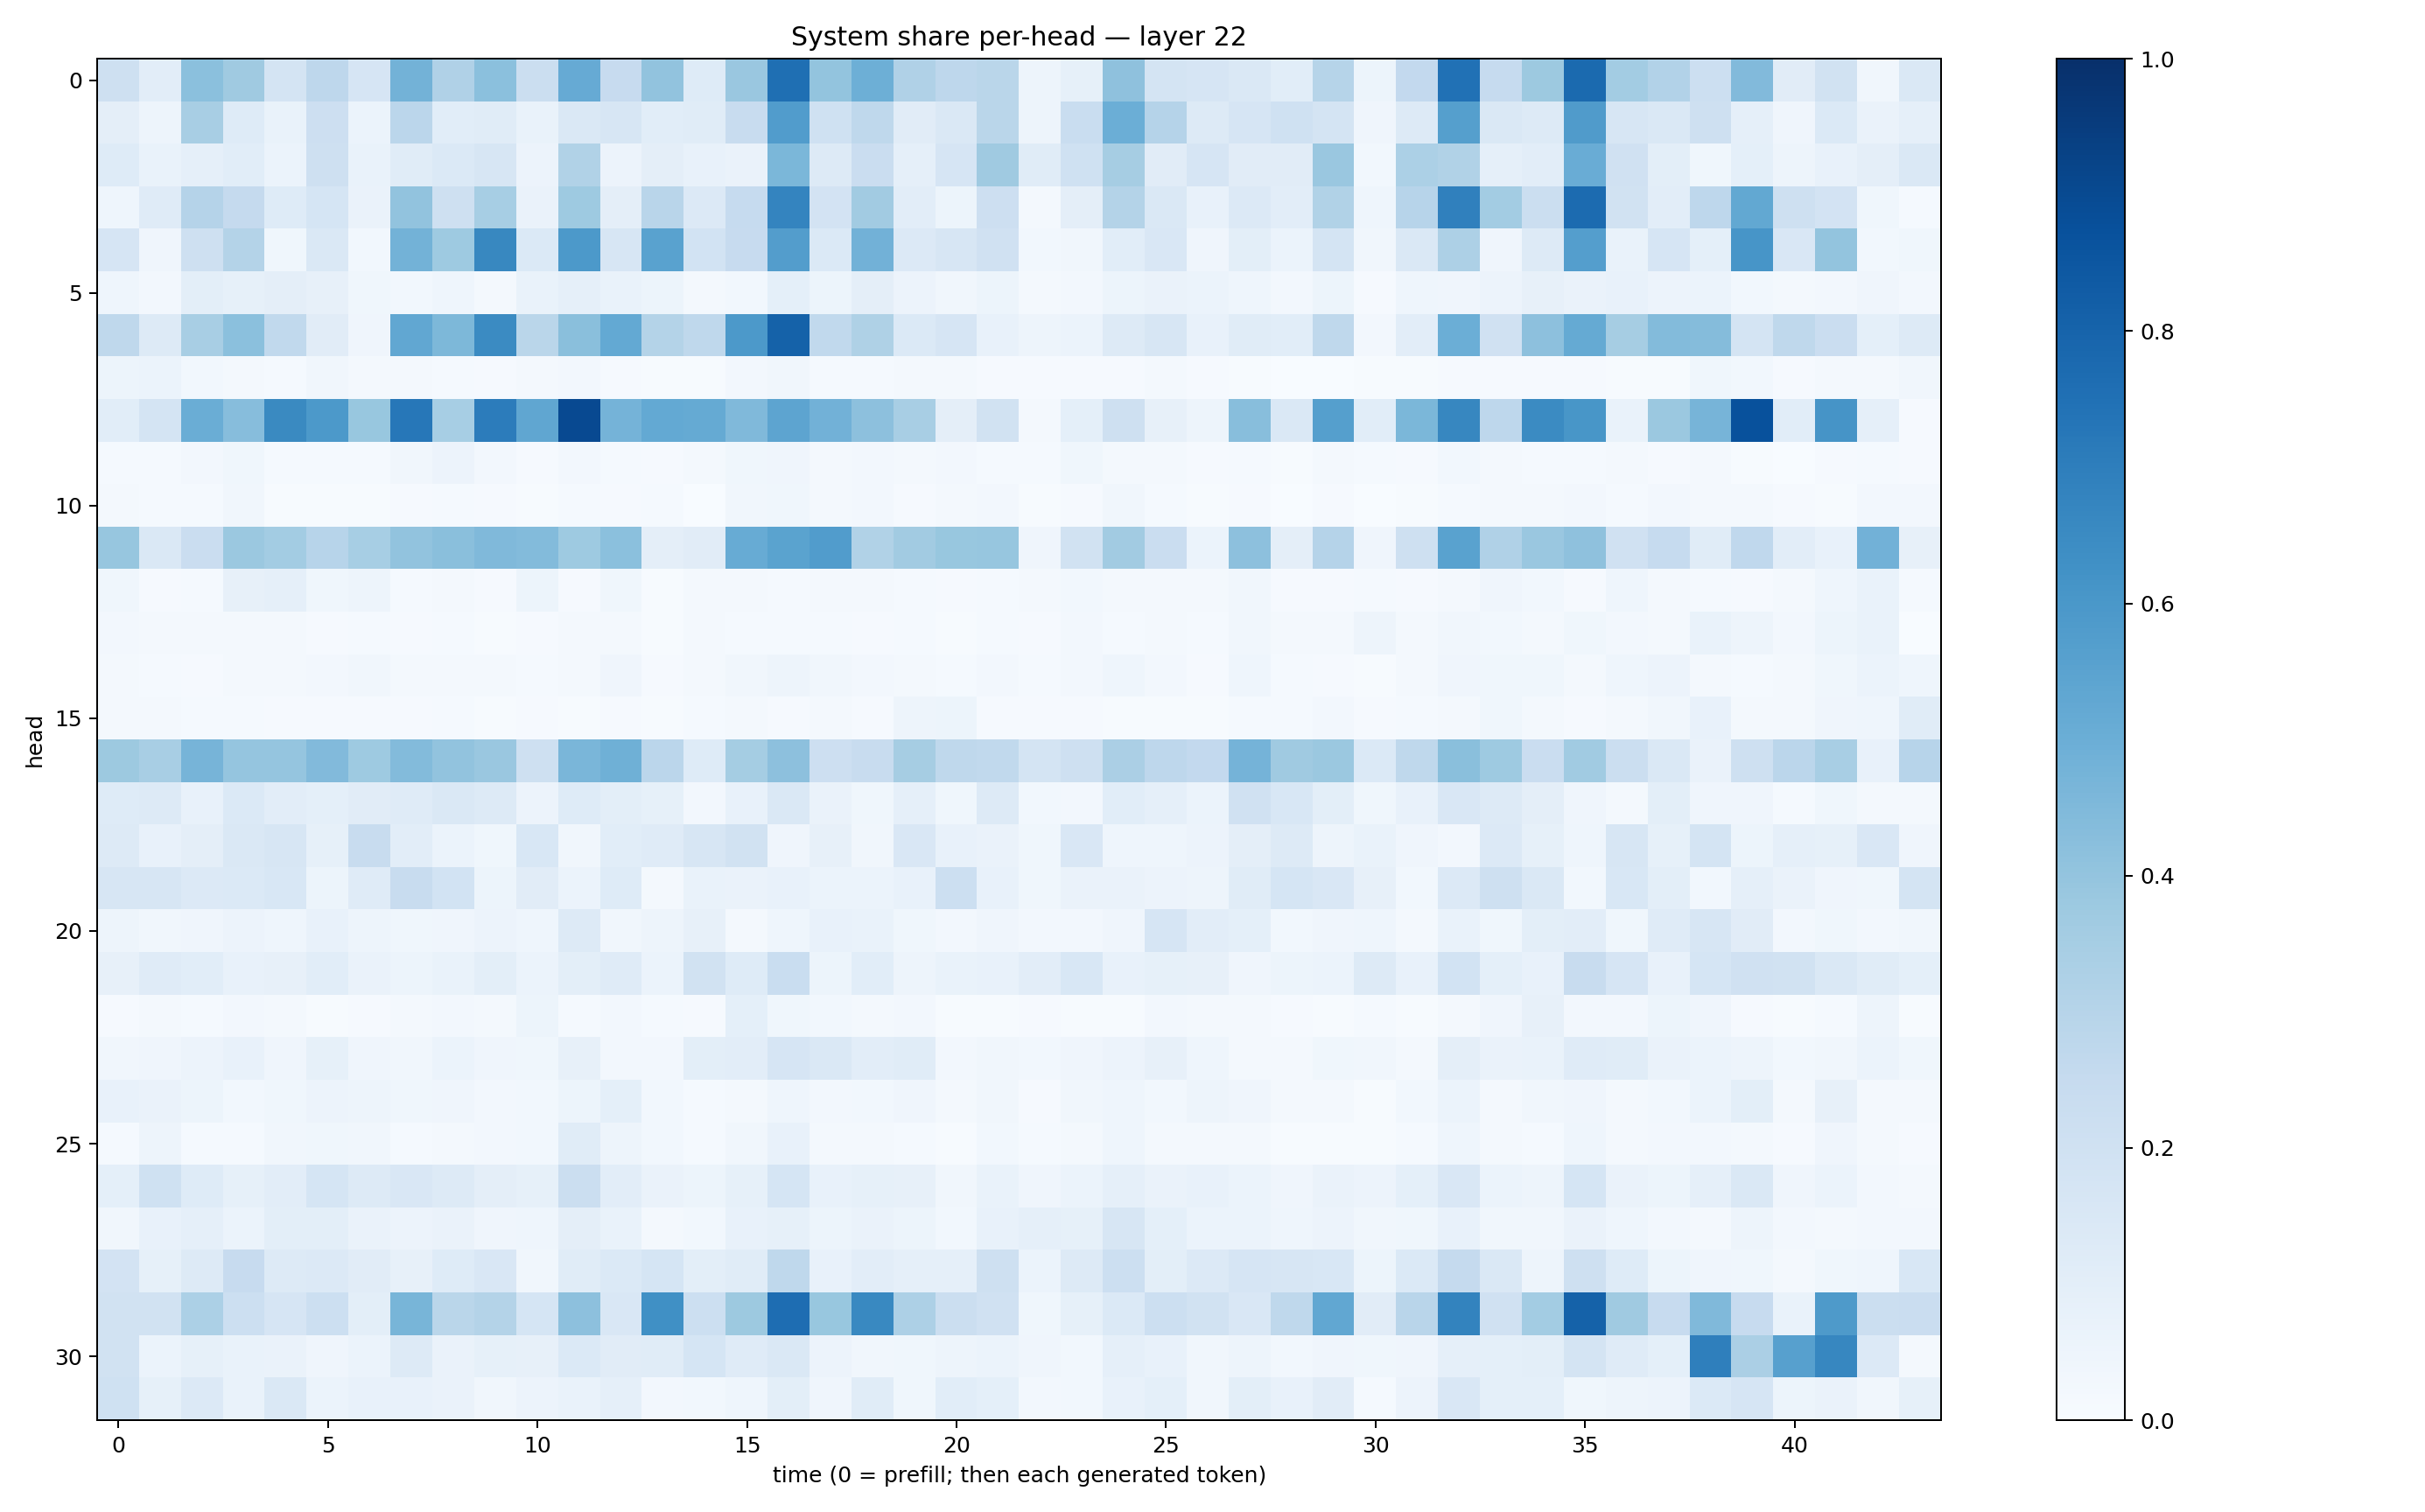

Values plotted in this chart, from the file beside it:
0.20504569, 0.10310313, 0.41861457, 0.37047482, 0.1744448, 0.27658677, 0.16467158, 0.48034498, 0.31732035, 0.42183936, 0.22449006, 0.5136796, 0.24576859, 0.404498, 0.12369879, 0.3836921, 0.7574843, 0.3986991, 0.49568155, 0.31806564, 0.27571693, 0.28569865, 0.049119655, 0.085294686
0.09542, 0.04759, 0.3423, 0.1237, 0.06872, 0.2131, 0.05975, 0.2821, 0.1087, 0.1155, 0.06888, 0.1433, 0.1575, 0.1059, 0.1138, 0.2414, 0.5771, 0.2021, 0.2732, 0.111, 0.1431, 0.2862, 0.04921, 0.2314
0.1241, 0.07025, 0.08781, 0.1075, 0.05895, 0.2095, 0.06809, 0.1136, 0.1406, 0.1598, 0.05742, 0.3139, 0.05511, 0.09599, 0.07287, 0.06632, 0.4596, 0.1279, 0.2266, 0.08681, 0.1679, 0.371, 0.1163, 0.1993
0.04481, 0.1181, 0.3024, 0.2502, 0.1225, 0.1699, 0.0643, 0.405, 0.205, 0.3474, 0.06298, 0.3737, 0.0953, 0.2891, 0.1347, 0.2479, 0.6734, 0.1828, 0.3615, 0.1035, 0.05181, 0.211, 0.01942, 0.09631
0.1655, 0.04196, 0.2108, 0.305, 0.03828, 0.1427, 0.03047, 0.4798, 0.375, 0.6615, 0.1374, 0.5913, 0.1566, 0.5538, 0.1874, 0.2439, 0.5731, 0.1396, 0.483, 0.1363, 0.1614, 0.1958, 0.02788, 0.03226
0.04502, 0.02413, 0.09925, 0.08471, 0.09759, 0.08058, 0.03896, 0.02996, 0.04378, 0.02117, 0.0672, 0.08939, 0.0691, 0.05254, 0.0159, 0.03038, 0.09039, 0.05421, 0.09587, 0.05688, 0.03349, 0.05284, 0.02146, 0.02582
0.2726, 0.1264, 0.3417, 0.4204, 0.2653, 0.1116, 0.03981, 0.53, 0.4543, 0.6499, 0.2881, 0.4253, 0.5224, 0.3061, 0.27, 0.5924, 0.8053, 0.2623, 0.3214, 0.1387, 0.1644, 0.07427, 0.05077, 0.06173
0.05437, 0.06162, 0.02897, 0.02071, 0.01534, 0.03273, 0.01565, 0.02149, 0.0152, 0.01047, 0.02248, 0.02459, 0.008553, 0.004791, 0.007013, 0.02544, 0.03184, 0.01355, 0.01326, 0.01634, 0.02113, 0.008997, 0.01041, 0.009064
0.1078, 0.1773, 0.5003, 0.4309, 0.6558, 0.5931, 0.3889, 0.7238, 0.3474, 0.7048, 0.5346, 0.9009, 0.4762, 0.5223, 0.5173, 0.4468, 0.5412, 0.4837, 0.4146, 0.3419, 0.09457, 0.1884, 0.01827, 0.09239
0.01332, 0.01349, 0.02565, 0.0353, 0.01299, 0.01515, 0.01321, 0.03134, 0.05792, 0.02435, 0.01113, 0.02434, 0.01453, 0.01093, 0.01964, 0.03713, 0.04208, 0.02033, 0.0272, 0.02135, 0.02424, 0.01412, 0.01346, 0.03692
0.02281, 0.01304, 0.01418, 0.03515, 0.007039, 0.007298, 0.004607, 0.008275, 0.01432, 0.008297, 0.00522, 0.01547, 0.009223, 0.01385, 0.00273, 0.0334, 0.03669, 0.02251, 0.02438, 0.01031, 0.01714, 0.02373, 0.007342, 0.01049
0.3935, 0.1408, 0.2276, 0.3798, 0.358, 0.2966, 0.3457, 0.4062, 0.4221, 0.4474, 0.4396, 0.3712, 0.4218, 0.09419, 0.1126, 0.5087, 0.5476, 0.5747, 0.3136, 0.3607, 0.3869, 0.3926, 0.04265, 0.1901
0.03569, 0.01121, 0.01553, 0.07957, 0.08792, 0.03592, 0.04875, 0.01469, 0.01867, 0.01131, 0.05379, 0.008784, 0.03691, 0.00578, 0.02081, 0.01672, 0.01496, 0.02063, 0.01668, 0.0151, 0.009646, 0.01391, 0.01598, 0.02835
0.02368, 0.01865, 0.01775, 0.02247, 0.02156, 0.009685, 0.0121, 0.009563, 0.01343, 0.005534, 0.009956, 0.01739, 0.02082, 0.007055, 0.01901, 0.01363, 0.015, 0.01491, 0.009405, 0.01245, 0.004439, 0.01361, 0.01093, 0.02415
0.01683, 0.01214, 0.01129, 0.01564, 0.02024, 0.02686, 0.03206, 0.01741, 0.01838, 0.01758, 0.01253, 0.01606, 0.04031, 0.01148, 0.02018, 0.03148, 0.05035, 0.03148, 0.02494, 0.02109, 0.01509, 0.02504, 0.01363, 0.02509
0.02104, 0.02127, 0.01458, 0.0145, 0.009339, 0.007902, 0.007908, 0.009757, 0.01251, 0.007622, 0.00816, 0.006717, 0.01158, 0.007584, 0.01363, 0.01914, 0.00831, 0.01951, 0.01006, 0.04893, 0.05244, 0.01098, 0.00802, 0.008842
0.3772, 0.3429, 0.4721, 0.3946, 0.3975, 0.4419, 0.3719, 0.4413, 0.4046, 0.3853, 0.2045, 0.4623, 0.4917, 0.2832, 0.1213, 0.3552, 0.4145, 0.2118, 0.2362, 0.3478, 0.2717, 0.2649, 0.1769, 0.2108
0.1213, 0.1265, 0.07207, 0.1389, 0.1036, 0.09241, 0.1096, 0.1189, 0.1453, 0.1263, 0.05522, 0.1222, 0.1011, 0.08401, 0.02511, 0.07539, 0.1464, 0.06268, 0.03892, 0.08866, 0.03734, 0.1286, 0.02809, 0.02627
0.1304, 0.07172, 0.09624, 0.1439, 0.1629, 0.08444, 0.236, 0.1038, 0.05888, 0.03737, 0.1538, 0.03389, 0.1065, 0.1177, 0.1574, 0.1942, 0.04286, 0.07913, 0.03217, 0.149, 0.07073, 0.06493, 0.03712, 0.1492
0.1602, 0.1636, 0.1352, 0.1399, 0.1538, 0.05125, 0.1191, 0.2384, 0.1845, 0.05162, 0.1124, 0.0601, 0.1229, 0.01672, 0.06785, 0.06459, 0.07423, 0.0589, 0.0602, 0.07401, 0.2183, 0.07242, 0.03717, 0.0649
0.0498, 0.03253, 0.04029, 0.05829, 0.0467, 0.07394, 0.04902, 0.03737, 0.04164, 0.0554, 0.04488, 0.1269, 0.0321, 0.04956, 0.08003, 0.02274, 0.04476, 0.0754, 0.06958, 0.03778, 0.02412, 0.0426, 0.02645, 0.02717
0.081, 0.121, 0.109, 0.07629, 0.07886, 0.1057, 0.06299, 0.05152, 0.06805, 0.1014, 0.05877, 0.1015, 0.1201, 0.06106, 0.1947, 0.1216, 0.2318, 0.05467, 0.1068, 0.04869, 0.06675, 0.07145, 0.1017, 0.1537
0.01088, 0.01697, 0.01234, 0.02412, 0.01658, 0.005711, 0.01084, 0.0179, 0.02421, 0.01822, 0.05333, 0.01452, 0.02651, 0.01504, 0.009159, 0.09032, 0.03656, 0.02934, 0.02206, 0.0247, 0.005426, 0.004993, 0.01065, 0.006949
0.03328, 0.04131, 0.05804, 0.07232, 0.03965, 0.08526, 0.0397, 0.03373, 0.06135, 0.04198, 0.03641, 0.0794, 0.02715, 0.02639, 0.1006, 0.1046, 0.1665, 0.1433, 0.1039, 0.1142, 0.0269, 0.0341, 0.03027, 0.04085
0.0747, 0.06426, 0.05123, 0.02876, 0.03849, 0.05514, 0.0486, 0.0381, 0.04143, 0.0258, 0.02743, 0.05197, 0.09158, 0.02801, 0.01528, 0.01749, 0.0442, 0.02384, 0.02913, 0.04066, 0.01883, 0.03445, 0.008694, 0.03196
0.01502, 0.0473, 0.0154, 0.01434, 0.03199, 0.03757, 0.0325, 0.01368, 0.01713, 0.02374, 0.03104, 0.1163, 0.04724, 0.02935, 0.0152, 0.03241, 0.07257, 0.01906, 0.01907, 0.01506, 0.006003, 0.02754, 0.01237, 0.01584
0.09349, 0.2025, 0.124, 0.08527, 0.1021, 0.1682, 0.128, 0.1523, 0.1309, 0.09562, 0.08333, 0.2262, 0.102, 0.06252, 0.05189, 0.08375, 0.1712, 0.07193, 0.08291, 0.07973, 0.03211, 0.0666, 0.04153, 0.05924
0.03442, 0.07754, 0.08693, 0.0603, 0.09974, 0.09934, 0.06626, 0.05731, 0.06408, 0.04033, 0.04535, 0.09446, 0.06657, 0.02068, 0.02962, 0.0708, 0.08401, 0.05163, 0.06308, 0.05117, 0.0278, 0.0752, 0.08745, 0.08207
0.1815, 0.08417, 0.1271, 0.2445, 0.1295, 0.134, 0.1113, 0.08047, 0.1246, 0.1507, 0.03511, 0.1158, 0.1389, 0.1695, 0.09856, 0.1145, 0.271, 0.07273, 0.1053, 0.08622, 0.08611, 0.2046, 0.05892, 0.127
0.1941, 0.1915, 0.3304, 0.2172, 0.1664, 0.2155, 0.1003, 0.4681, 0.2862, 0.308, 0.1694, 0.4178, 0.1517, 0.6296, 0.2151, 0.3787, 0.7649, 0.389, 0.6585, 0.3252, 0.2211, 0.1966, 0.03898, 0.08441
0.1945, 0.06224, 0.08537, 0.06831, 0.06457, 0.04113, 0.05945, 0.1275, 0.06346, 0.0858, 0.07942, 0.1402, 0.1121, 0.1137, 0.1713, 0.1198, 0.1424, 0.0575, 0.03323, 0.03772, 0.04806, 0.05865, 0.04112, 0.03031
0.1999, 0.08455, 0.1341, 0.06993, 0.1448, 0.0614, 0.07242, 0.07661, 0.06348, 0.03403, 0.05578, 0.06652, 0.08633, 0.02541, 0.03122, 0.04445, 0.09926, 0.04038, 0.1142, 0.0365, 0.1057, 0.09213, 0.02385, 0.02962
